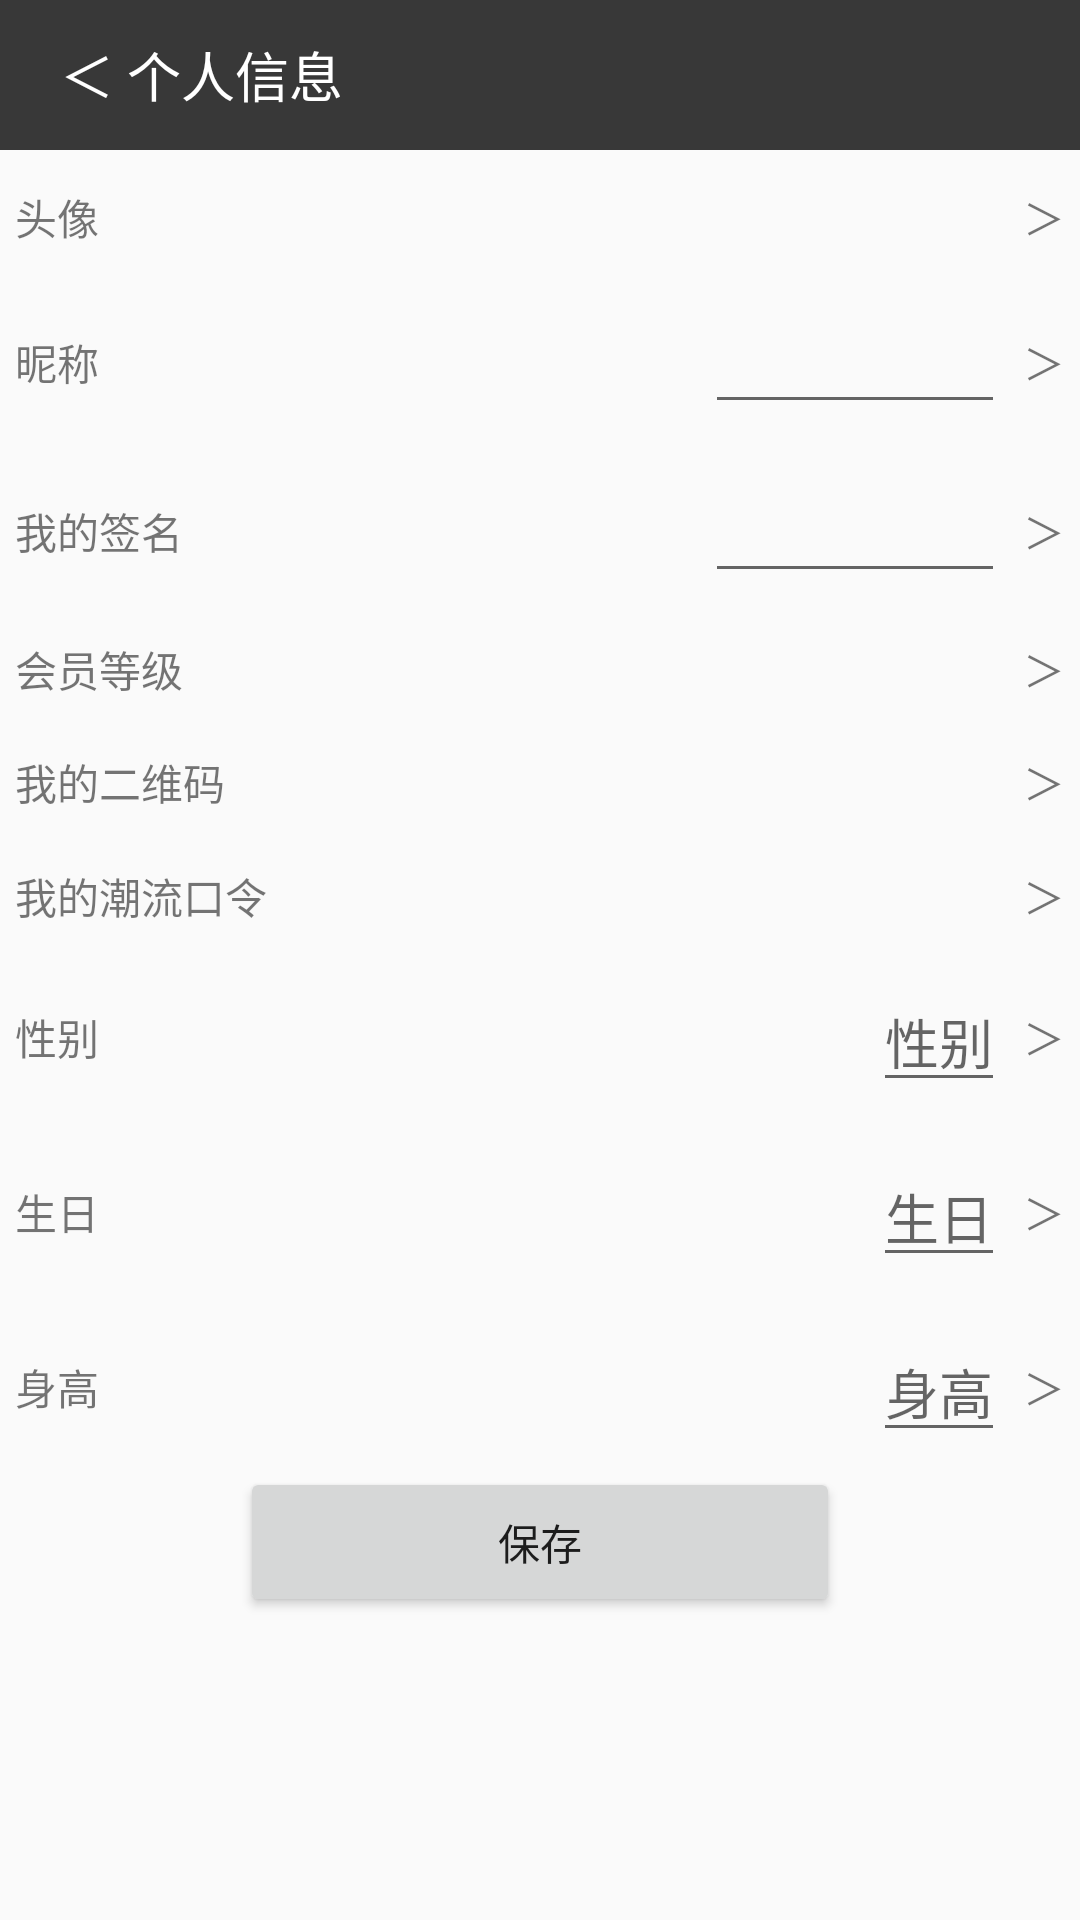

Produce the Android XML layout that renders to this screen, including the resource entries it uses.
<!-- AndroidManifest.xml: application theme AppTheme -->
<!-- res/layout/activity_change_user.xml -->
<?xml version="1.0" encoding="utf-8"?>
<LinearLayout xmlns:android="http://schemas.android.com/apk/res/android"
    xmlns:app="http://schemas.android.com/apk/res-auto"
    xmlns:tools="http://schemas.android.com/tools"
    android:layout_width="match_parent"
    android:layout_height="match_parent"
    android:orientation="vertical"
    tools:context=".mvp.ui.activity.ChangeUserActivity">

    <RelativeLayout
        android:layout_width="match_parent"
        android:layout_height="50dp"
        android:background="#383838"
        >
        <TextView
            android:layout_width="wrap_content"
            android:layout_height="wrap_content"
            android:text="＜ 个人信息"
            android:textColor="#fff"
            android:textSize="18sp"
            android:layout_centerVertical="true"
            android:layout_marginLeft="20dp"
            android:id="@+id/user_back_txt"
            />
    </RelativeLayout>
    <RelativeLayout
        android:layout_width="match_parent"
        android:padding="5dp"
        android:id="@+id/user_head"
        android:layout_height="wrap_content">
        <TextView
            android:layout_width="wrap_content"
            android:layout_height="wrap_content"
            android:layout_centerVertical="true"
            android:text="头像"
            />
        <ImageView
            android:layout_width="35dp"
            android:layout_height="35dp"
            android:id="@+id/user_head_img"
            android:layout_alignParentRight="true"
            android:layout_toLeftOf="@id/user_right_one"
            android:layout_marginRight="20dp"
            />
        <TextView
            android:layout_width="wrap_content"
            android:layout_height="wrap_content"
            android:text="＞"
            android:layout_alignParentRight="true"
            android:layout_centerVertical="true"
            android:id="@+id/user_right_one"
            />
    </RelativeLayout>
    <RelativeLayout
        android:layout_width="match_parent"
        android:padding="5dp"
        android:id="@+id/user_name"
        android:layout_height="wrap_content">
        <TextView
            android:layout_width="wrap_content"
            android:layout_height="wrap_content"
            android:layout_centerVertical="true"
            android:text="昵称"
            />
        <EditText
            android:layout_width="100dp"
            android:layout_height="wrap_content"
            android:id="@+id/user_name_txt"
            android:layout_centerVertical="true"
            android:layout_alignParentRight="true"
            android:layout_toLeftOf="@id/user_right_two"
            android:layout_marginRight="20dp"
            />
        <TextView
            android:layout_width="wrap_content"
            android:layout_height="wrap_content"
            android:text="＞"
            android:layout_alignParentRight="true"
            android:layout_centerVertical="true"
            android:id="@+id/user_right_two"
            />
    </RelativeLayout>
    <RelativeLayout
        android:layout_width="match_parent"
        android:padding="5dp"
        android:layout_marginTop="5dp"
        android:id="@+id/user_qianming"
        android:layout_height="wrap_content">
        <TextView
            android:layout_width="wrap_content"
            android:layout_height="wrap_content"
            android:layout_centerVertical="true"
            android:text="我的签名"
            />
        <EditText
            android:layout_width="100dp"
            android:layout_height="wrap_content"
            android:id="@+id/nick_name_txt"
            android:layout_centerVertical="true"
            android:layout_alignParentRight="true"
            android:layout_toLeftOf="@id/ssss"
            android:layout_marginRight="20dp"
            />
        <TextView
            android:layout_width="wrap_content"
            android:id="@+id/ssss"
            android:layout_height="wrap_content"
            android:text="＞"
            android:layout_alignParentRight="true"
            android:layout_centerVertical="true"
            />
    </RelativeLayout>
    <RelativeLayout
        android:layout_width="match_parent"
        android:padding="5dp"
        android:layout_marginTop="5dp"
        android:id="@+id/user_huiyuan"
        android:layout_height="wrap_content">
        <TextView
            android:layout_width="wrap_content"
            android:layout_height="wrap_content"
            android:layout_centerVertical="true"
            android:text="会员等级"
            />
        <TextView
            android:layout_width="wrap_content"
            android:layout_height="wrap_content"
            android:text="＞"
            android:layout_alignParentRight="true"
            android:layout_centerVertical="true"
            />
    </RelativeLayout>
    <RelativeLayout
        android:layout_width="match_parent"
        android:padding="5dp"
        android:id="@+id/user_erweima"
        android:layout_height="wrap_content">
        <TextView
            android:layout_width="wrap_content"
            android:layout_height="wrap_content"
            android:layout_centerVertical="true"
            android:text="我的二维码"
            />
        <ImageView
            android:layout_width="35dp"
            android:layout_height="35dp"
            android:id="@+id/user_erweima_img"
            android:layout_alignParentRight="true"
            android:layout_toLeftOf="@id/user_right_three"
            android:layout_marginRight="20dp"
            />
        <TextView
            android:layout_width="wrap_content"
            android:layout_height="wrap_content"
            android:text="＞"
            android:layout_alignParentRight="true"
            android:layout_centerVertical="true"
            android:id="@+id/user_right_three"
            />
    </RelativeLayout>
    <RelativeLayout
        android:layout_width="match_parent"
        android:padding="5dp"
        android:id="@+id/user_koling"
        android:layout_height="wrap_content">
        <TextView
            android:layout_width="wrap_content"
            android:layout_height="wrap_content"
            android:layout_centerVertical="true"
            android:text="我的潮流口令"
            />
        <TextView
            android:layout_width="wrap_content"
            android:layout_height="wrap_content"
            android:id="@+id/user_kouling_txt"
            android:layout_centerVertical="true"
            android:layout_alignParentRight="true"
            android:layout_toLeftOf="@id/user_right_four"
            android:layout_marginRight="20dp"
            />
        <TextView
            android:layout_width="wrap_content"
            android:layout_height="wrap_content"
            android:text="＞"
            android:layout_alignParentRight="true"
            android:layout_centerVertical="true"
            android:id="@+id/user_right_four"
            />
    </RelativeLayout>
    <RelativeLayout
        android:layout_marginTop="5dp"
        android:layout_width="match_parent"
        android:padding="5dp"
        android:id="@+id/user_sex"
        android:layout_height="wrap_content">
        <TextView
            android:layout_width="wrap_content"
            android:layout_height="wrap_content"
            android:layout_centerVertical="true"
            android:text="性别"
            />
        <EditText
            android:layout_width="wrap_content"
            android:layout_height="wrap_content"
            android:id="@+id/user_sex_txt"
            android:layout_centerVertical="true"
            android:layout_alignParentRight="true"
            android:layout_toLeftOf="@id/user_right_five"
            android:layout_marginRight="20dp"
            android:hint="性别"
            />
        <TextView
            android:layout_width="wrap_content"
            android:layout_height="wrap_content"
            android:text="＞"
            android:layout_alignParentRight="true"
            android:layout_centerVertical="true"
            android:id="@+id/user_right_five"
            />
    </RelativeLayout>
    <RelativeLayout
        android:layout_marginTop="5dp"
        android:layout_width="match_parent"
        android:padding="5dp"
        android:id="@+id/user_birthady"
        android:layout_height="wrap_content">
        <TextView
            android:layout_width="wrap_content"
            android:layout_height="wrap_content"
            android:layout_centerVertical="true"
            android:text="生日"
            />
        <EditText
            android:layout_width="wrap_content"
            android:layout_height="wrap_content"
            android:id="@+id/user_birthady_txt"
            android:layout_centerVertical="true"
            android:layout_alignParentRight="true"
            android:layout_toLeftOf="@id/user_right_sex"
            android:layout_marginRight="20dp"
            android:hint="生日"
            />
        <TextView
            android:layout_width="wrap_content"
            android:layout_height="wrap_content"
            android:text="＞"
            android:layout_alignParentRight="true"
            android:layout_centerVertical="true"
            android:id="@+id/user_right_sex"
            />
    </RelativeLayout>
    <RelativeLayout
        android:layout_marginTop="5dp"
        android:layout_width="match_parent"
        android:padding="5dp"
        android:id="@+id/user_hei"
        android:layout_height="wrap_content">
        <TextView
            android:layout_width="wrap_content"
            android:layout_height="wrap_content"
            android:layout_centerVertical="true"
            android:text="身高"
            />
        <EditText
            android:layout_width="wrap_content"
            android:layout_height="wrap_content"
            android:id="@+id/user_hei_txt"
            android:layout_centerVertical="true"
            android:layout_alignParentRight="true"
            android:layout_marginRight="20dp"
            android:hint="身高"
            />
        <TextView
            android:layout_width="wrap_content"
            android:layout_height="wrap_content"
            android:text="＞"
            android:layout_alignParentRight="true"
            android:layout_centerVertical="true"
            android:id="@+id/user_right_seven"
            />
    </RelativeLayout>

    <Button
        android:layout_gravity="center_horizontal"
        android:id="@+id/bnt_close"
        android:layout_width="200dp"
        android:text="保存"
        android:layout_height="50dp">

    </Button>

</LinearLayout>
<!-- resources referenced by this layout -->
<resources>
  <style name="AppTheme" parent="Theme.AppCompat.Light.NoActionBar">
          
          <item name="colorPrimary">@color/colorPrimary</item>
          <item name="colorPrimaryDark">@color/colorPrimaryDark</item>
          <item name="colorAccent">@color/colorAccent</item>
          <item name="android:windowAnimationStyle">@style/Animation_Activity</item>
      </style>
  <color name="colorPrimary">#3FA862</color>
  <color name="colorPrimaryDark">#3FA862</color>
  <color name="colorAccent">#FF4081</color>
  <style name="Animation_Activity">
          <item name="android:activityOpenEnterAnimation">@anim/translate_right_to_center</item>
          <item name="android:activityOpenExitAnimation">@anim/translate_center_to_left</item>
          <item name="android:activityCloseEnterAnimation">@anim/translate_left_to_center</item>
          <item name="android:activityCloseExitAnimation">@anim/translate_center_to_right</item>
      </style>
</resources>
